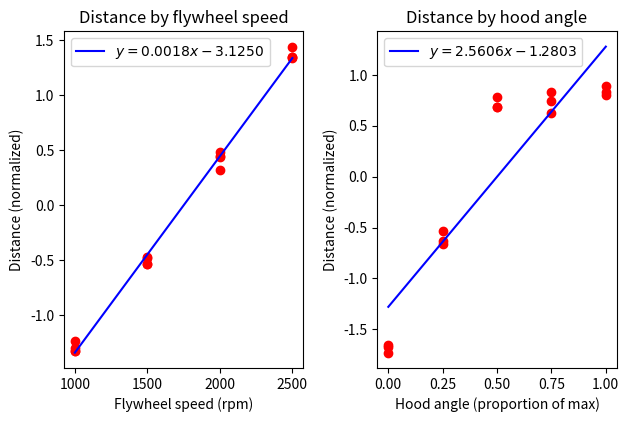

Recreate this plot in Python.
#!/usr/bin/env python3

import matplotlib.pyplot as plt
import numpy as np

distances = ["""13
14
16
53.5
56
56
100
108
109""",
"""32
33.5
36
88.5
81
83.5
144
146
146
222
225
229""",
"""55
56
50
128
121
122.5
199
200.5
198.5
274
277.5
272""",
"""55
53
56
114
123
121
209
204
202
272
279
282""",
"""56
54.5
57.5
128
123
129.5
204
203
204.5
280
276
281"""]

distances = [np.array([float(x) for x in row.split()]) for row in distances]
for i in range(len(distances)):
    distances[i] = distances[i].reshape((-1, 3)).mean(-1)
    if len(distances[i]) == 3:
        distances[i] = np.concatenate([distances[i], [np.nan]])
distances = np.stack(distances)

marginal_speeds = np.array([1000, 1500, 2000, 2500])
marginal_hood_angles = np.array([0.0, 0.25, 0.5, 0.75, 1.0])

fig, (speeds_ax, hood_ax) = plt.subplots(1, 2)

hood_norm = ((distances - distances.mean(0, keepdims=True)) / distances.std(0, keepdims=True)).flatten()
hood_angles = np.repeat(marginal_hood_angles[:, np.newaxis], distances.shape[1], axis=1).flatten()
hood_ax.scatter(hood_angles, hood_norm, c='r')
hood_valid_indices = np.argwhere(np.logical_not(np.isnan(hood_norm)))
hood_norm = hood_norm[hood_valid_indices][:, 0]
hood_angles = hood_angles[hood_valid_indices][:, 0]
slope, intercept = np.polyfit(hood_angles, hood_norm, 1)
line_x = np.linspace(hood_angles.min(), hood_angles.max(), 500)
line_y = (line_x * slope) + intercept
hood_ax.plot(line_x, line_y, c='b', label=f'$y={slope:.4f}x{intercept:.4f}$')
hood_ax.set_xlabel('Hood angle (proportion of max)')
hood_ax.set_ylabel('Distance (normalized)')
hood_ax.set_title('Distance by hood angle')
hood_ax.legend()

speeds_norm = ((distances - distances.mean(1, keepdims=True)) / distances.std(1, keepdims=True)).T.flatten()
speeds = np.repeat(marginal_speeds[np.newaxis, :], distances.shape[0], axis=0).T.flatten()
speeds_valid_indices = np.argwhere(np.logical_not(np.isnan(speeds_norm)))
speeds_norm = speeds_norm[speeds_valid_indices][:, 0]
speeds = speeds[speeds_valid_indices][:, 0]
speeds_ax.scatter(speeds, speeds_norm, c='r')
slope, intercept = np.polyfit(speeds, speeds_norm, 1)
line_x = np.linspace(speeds.min(), speeds.max(), 500)
line_y = (line_x * slope) + intercept
speeds_ax.plot(line_x, line_y, c='b', label=f'$y={slope:.4f}x{intercept:.4f}$')
speeds_ax.set_xlabel('Flywheel speed (rpm)')
speeds_ax.set_ylabel('Distance (normalized)')
speeds_ax.set_title('Distance by flywheel speed')
speeds_ax.legend()

fig.tight_layout(rect=(0, 0.05, 1, 0.95))
plt.show()
